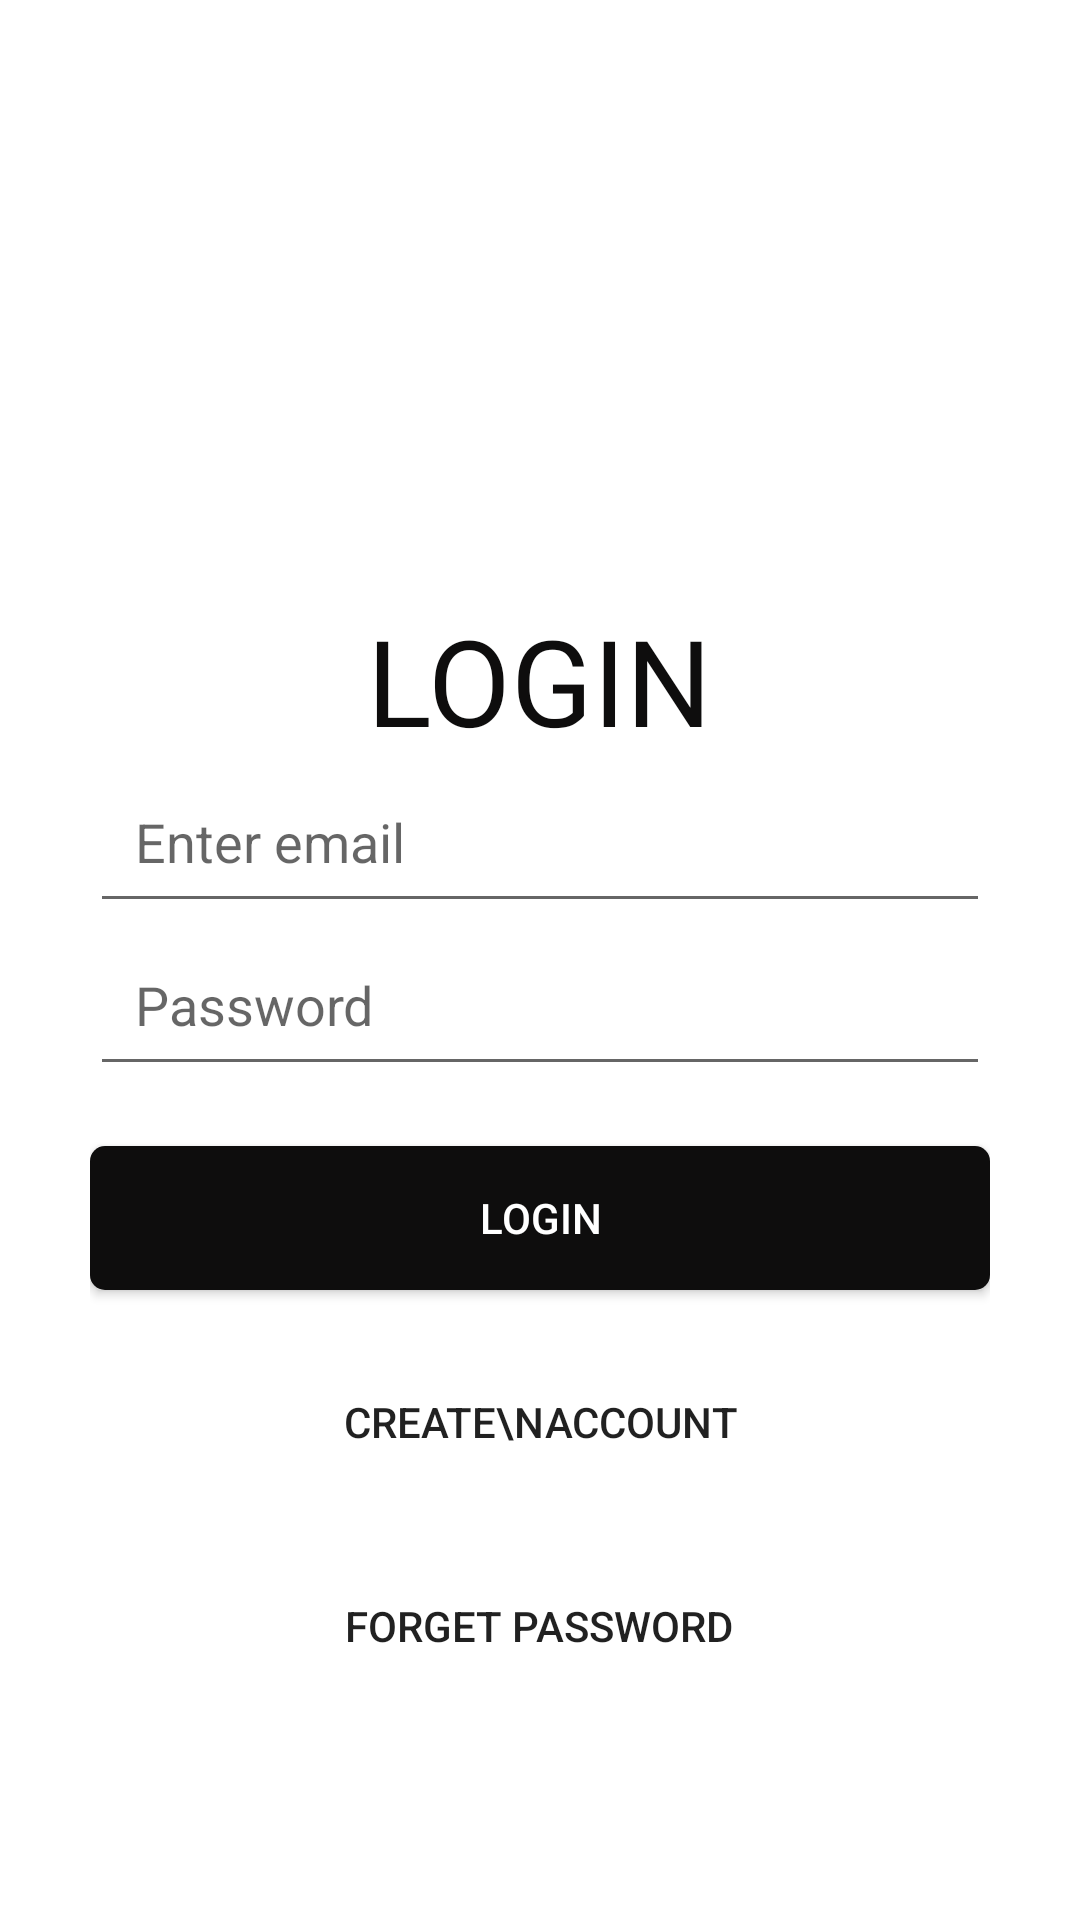

The Android layout XML behind this screen, and the referenced resources:
<!-- AndroidManifest.xml: activity theme AppTheme -->
<!-- res/layout/activity_login.xml -->
<?xml version="1.0" encoding="utf-8"?>
<androidx.constraintlayout.widget.ConstraintLayout xmlns:android="http://schemas.android.com/apk/res/android"
    xmlns:app="http://schemas.android.com/apk/res-auto"
    xmlns:tools="http://schemas.android.com/tools"
    android:layout_width="match_parent"
    android:layout_height="match_parent"
    android:padding="30dp"
    android:transitionName="transition_login_btn"
    tools:context=".LoginActivity"
   >

    <LinearLayout
        android:layout_width="match_parent"
        android:layout_height="wrap_content"
        android:orientation="vertical"
        android:gravity="center"
        tools:ignore="MissingConstraints">

            <ImageView
                android:layout_width="120dp"
                android:layout_height="120dp"
                android:background="@drawable/eslogo"/>

        <ProgressBar
            android:id="@+id/progressBar"
            style="?android:attr/progressBarStyle"
            android:layout_width="match_parent"
            android:layout_height="wrap_content"
            android:visibility="gone"/>


        <TextView
            android:layout_width="wrap_content"
            android:layout_height="wrap_content"
            android:layout_marginTop="50dp"
            android:fontFamily="@font/cerapro_medium"
            android:text="Login"
            android:textAllCaps="true"
            android:textColor="@color/black"
            android:textSize="40sp" />

            <EditText
                android:id="@+id/etEmail"
                android:layout_width="match_parent"
                android:layout_height="wrap_content"
                android:padding="15dp"
                android:ems="10"
                android:inputType="textPersonName"
                android:hint="Enter email" />


        <EditText
            android:id="@+id/etPassword"
            android:layout_width="match_parent"
            android:layout_height="wrap_content"

            android:ems="10"
            android:hint="Password"
            android:inputType="textPassword"
            android:padding="15dp" />

        <Button android:id="@+id/btnLogin"
                android:textColor="@color/white"
                android:layout_marginTop="20dp"
                android:background="@drawable/btn_design"
                android:text="Login"
                android:layout_width="match_parent"
                android:layout_height="wrap_content"
          />


            <Button
                android:id="@+id/btnSignUp"
                android:layout_marginTop="20dp"
                android:layout_gravity="center"
                android:background="@android:color/transparent"
                android:text="Create\nAccount"
                android:layout_width="wrap_content"
                android:layout_height="wrap_content"
                android:onClick="signUp"/>
            <Button
                android:layout_marginTop="20dp"
                android:layout_gravity="center"
                android:background="@android:color/transparent"
                android:text="Forget Password"
                android:layout_width="wrap_content"
                android:layout_height="wrap_content"

                android:onClick="forgotPassword"/>

    </LinearLayout>

</androidx.constraintlayout.widget.ConstraintLayout>
<!-- resources referenced by this layout -->
<resources>
  <color name="black">#0E0D0D</color>
  <color name="white">#fff</color>
  <!-- drawable btn_design (drawable) -->
  <?xml version="1.0" encoding="utf-8"?>
  <ripple xmlns:android="http://schemas.android.com/apk/res/android"
      xmlns:tools="http://schemas.android.com/tools"
      android:color="@color/white"
      tools:targetApi="lollipop">
      <item android:id="@android:id/mask">
          <shape android:shape="rectangle">
              <solid android:color="@color/white" />
          </shape>
      </item>
  
      <item android:id="@android:id/background">
          <shape android:shape="rectangle">
              <solid android:color="@color/black"/>
              <corners android:radius="5dp" />
          </shape>
      </item>
  </ripple>
  <!-- drawable eslogo: png bitmap (mipmap-xxhdpi, 13093 bytes) -->
  <style name="AppTheme" parent="Theme.MaterialComponents.Light.DarkActionBar">
          
          <item name="colorPrimary">@color/colorPrimary</item>
          <item name="colorPrimaryDark">@color/colorPrimaryDark</item>
          <item name="colorAccent">@color/colorAccent</item>
      
      </style>
  <color name="colorPrimary">#6200EE</color>
  <color name="colorPrimaryDark">#3700B3</color>
  <color name="colorAccent">#03DAC5</color>
</resources>
